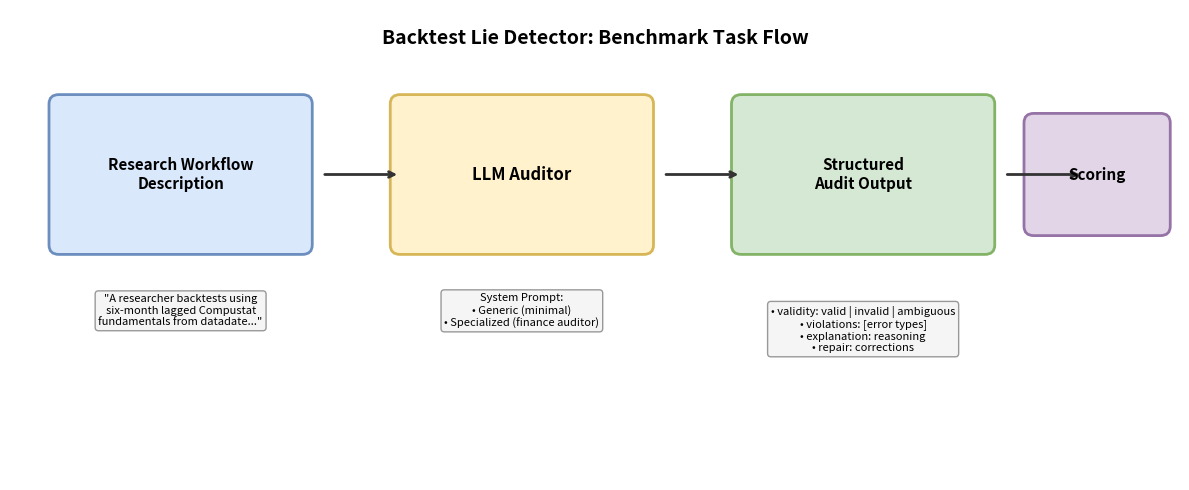

This chart was generated by the following Python code: (Note: this script raises an exception after producing the figure.)
"""
Generate workflow diagrams for the IEEE CIFEr paper.
These replace the Draw.io diagrams with matplotlib-generated PNG figures.
"""

import matplotlib.pyplot as plt
import matplotlib.patches as mpatches
from matplotlib.patches import FancyBboxPatch, FancyArrowPatch
import numpy as np

def create_task_flow_diagram():
    """Create the benchmark task flow diagram."""
    fig, ax = plt.subplots(1, 1, figsize=(12, 5))
    ax.set_xlim(0, 12)
    ax.set_ylim(0, 5)
    ax.axis('off')
    
    # Title
    ax.text(6, 4.7, 'Backtest Lie Detector: Benchmark Task Flow', 
            ha='center', va='center', fontsize=14, fontweight='bold')
    
    # Box 1: Research Workflow
    box1 = FancyBboxPatch((0.5, 2.5), 2.5, 1.5, boxstyle="round,pad=0.1",
                          facecolor='#dae8fc', edgecolor='#6c8ebf', linewidth=2)
    ax.add_patch(box1)
    ax.text(1.75, 3.25, 'Research Workflow\nDescription', ha='center', va='center', 
            fontsize=11, fontweight='bold')
    
    # Example text below box 1
    ax.text(1.75, 1.8, '"A researcher backtests using\nsix-month lagged Compustat\nfundamentals from datadate..."', 
            ha='center', va='center', fontsize=8, style='italic',
            bbox=dict(boxstyle='round', facecolor='#f5f5f5', edgecolor='#999999'))
    
    # Arrow 1
    ax.annotate('', xy=(4, 3.25), xytext=(3.2, 3.25),
                arrowprops=dict(arrowstyle='->', lw=2, color='#333333'))
    
    # Box 2: LLM Auditor
    box2 = FancyBboxPatch((4, 2.5), 2.5, 1.5, boxstyle="round,pad=0.1",
                          facecolor='#fff2cc', edgecolor='#d6b656', linewidth=2)
    ax.add_patch(box2)
    ax.text(5.25, 3.25, 'LLM Auditor', ha='center', va='center', 
            fontsize=12, fontweight='bold')
    
    # Prompt options below box 2
    ax.text(5.25, 1.8, 'System Prompt:\n• Generic (minimal)\n• Specialized (finance auditor)', 
            ha='center', va='center', fontsize=8,
            bbox=dict(boxstyle='round', facecolor='#f5f5f5', edgecolor='#999999'))
    
    # Arrow 2
    ax.annotate('', xy=(7.5, 3.25), xytext=(6.7, 3.25),
                arrowprops=dict(arrowstyle='->', lw=2, color='#333333'))
    
    # Box 3: Structured Output
    box3 = FancyBboxPatch((7.5, 2.5), 2.5, 1.5, boxstyle="round,pad=0.1",
                          facecolor='#d5e8d4', edgecolor='#82b366', linewidth=2)
    ax.add_patch(box3)
    ax.text(8.75, 3.25, 'Structured\nAudit Output', ha='center', va='center', 
            fontsize=11, fontweight='bold')
    
    # Output fields below box 3
    ax.text(8.75, 1.6, '• validity: valid | invalid | ambiguous\n• violations: [error types]\n• explanation: reasoning\n• repair: corrections', 
            ha='center', va='center', fontsize=8,
            bbox=dict(boxstyle='round', facecolor='#f5f5f5', edgecolor='#999999'))
    
    # Arrow 3
    ax.annotate('', xy=(11, 3.25), xytext=(10.2, 3.25),
                arrowprops=dict(arrowstyle='->', lw=2, color='#333333'))
    
    # Box 4: Scoring
    box4 = FancyBboxPatch((10.5, 2.7), 1.3, 1.1, boxstyle="round,pad=0.1",
                          facecolor='#e1d5e7', edgecolor='#9673a6', linewidth=2)
    ax.add_patch(box4)
    ax.text(11.15, 3.25, 'Scoring', ha='center', va='center', 
            fontsize=11, fontweight='bold')
    
    plt.tight_layout()
    plt.savefig('figures/benchmark_task_flow.png', dpi=150, bbox_inches='tight', 
                facecolor='white', edgecolor='none')
    plt.close()
    print("Saved figures/benchmark_task_flow.png")


def create_taxonomy_diagram():
    """Create the point-in-time error taxonomy diagram."""
    fig, ax = plt.subplots(1, 1, figsize=(14, 8))
    ax.set_xlim(0, 14)
    ax.set_ylim(0, 8)
    ax.axis('off')
    
    # Title
    ax.text(7, 7.7, 'Point-in-Time Error Taxonomy: Four Benchmark Modules', 
            ha='center', va='center', fontsize=16, fontweight='bold')
    
    # Central node
    circle = plt.Circle((7, 5.5), 1, color='#ffe6cc', ec='#d79b00', linewidth=2)
    ax.add_patch(circle)
    ax.text(7, 5.5, 'Point-in-Time\nValidity Errors\n(141 Cases)', 
            ha='center', va='center', fontsize=10, fontweight='bold')
    
    # Module 1: Ticker Time Machine (top left)
    box1 = FancyBboxPatch((1, 6.5), 3.5, 0.8, boxstyle="round,pad=0.05",
                          facecolor='#dae8fc', edgecolor='#6c8ebf', linewidth=2)
    ax.add_patch(box1)
    ax.text(2.75, 6.9, 'Ticker Time Machine (48)', ha='center', va='center', 
            fontsize=11, fontweight='bold')
    
    # Details for module 1
    ax.text(2.75, 5.9, '• Ticker reassignment (S: Sears→Sprint)\n• FB→META June 2022 transition\n• GOOG vs GOOGL share class\n• Corporate spinoffs', 
            ha='center', va='center', fontsize=8,
            bbox=dict(boxstyle='round', facecolor='#f5f5f5', edgecolor='#666666'))
    
    # Line from center to module 1
    ax.plot([6, 4.5], [5.8, 6.5], 'k-', lw=2)
    
    # Module 2: Filing Clock (top right)
    box2 = FancyBboxPatch((9.5, 6.5), 3.5, 0.8, boxstyle="round,pad=0.05",
                          facecolor='#d5e8d4', edgecolor='#82b366', linewidth=2)
    ax.add_patch(box2)
    ax.text(11.25, 6.9, 'Filing Clock (31)', ha='center', va='center', 
            fontsize=11, fontweight='bold')
    
    # Details for module 2
    ax.text(11.25, 5.9, '• EDGAR acceptance timestamp\n• Filing date vs acceptance time\n• 5:30 PM same-day rules\n• Timezone errors', 
            ha='center', va='center', fontsize=8,
            bbox=dict(boxstyle='round', facecolor='#f5f5f5', edgecolor='#666666'))
    
    # Line from center to module 2
    ax.plot([8, 9.5], [5.8, 6.5], 'k-', lw=2)
    
    # Module 3: Accounting Availability (bottom left)
    box3 = FancyBboxPatch((1, 3.5), 3.5, 0.8, boxstyle="round,pad=0.05",
                          facecolor='#fff2cc', edgecolor='#d6b656', linewidth=2)
    ax.add_patch(box3)
    ax.text(2.75, 3.9, 'Accounting Availability (24)', ha='center', va='center', 
            fontsize=11, fontweight='bold')
    
    # Details for module 3
    ax.text(2.75, 2.9, '• Datadate vs filing date\n• Compustat PIT vs current\n• Restatement leakage\n• IBES forecast timing', 
            ha='center', va='center', fontsize=8,
            bbox=dict(boxstyle='round', facecolor='#f5f5f5', edgecolor='#666666'))
    
    # Line from center to module 3
    ax.plot([6, 4.5], [5.2, 4.3], 'k-', lw=2)
    
    # Module 4: Survivorship & Delisting (bottom right)
    box4 = FancyBboxPatch((9.5, 3.5), 3.5, 0.8, boxstyle="round,pad=0.05",
                          facecolor='#e1d5e7', edgecolor='#9673a6', linewidth=2)
    ax.add_patch(box4)
    ax.text(11.25, 3.9, 'Survivorship & Delisting (38)', ha='center', va='center', 
            fontsize=11, fontweight='bold')
    
    # Details for module 4
    ax.text(11.25, 2.9, '• Universe construction bias\n• DLRET handling\n• Index announce vs effective\n• M&A timing', 
            ha='center', va='center', fontsize=8,
            bbox=dict(boxstyle='round', facecolor='#f5f5f5', edgecolor='#666666'))
    
    # Line from center to module 4
    ax.plot([8, 9.5], [5.2, 4.3], 'k-', lw=2)
    
    # Case Tags section
    ax.text(7, 1.8, 'Calibration Case Tags', ha='center', va='center', 
            fontsize=12, fontweight='bold')
    
    # Tag boxes
    tags = [
        ('trap_valid\n(22 cases)', '#d5e8d4', '#82b366', 2),
        ('ambiguous\n(14 cases)', '#fff2cc', '#d6b656', 5),
        ('false_valid_trap\n(16 cases)', '#f8cecc', '#b85450', 8),
        ('near_miss\n(17 cases)', '#e1d5e7', '#9673a6', 11),
    ]
    
    for label, fc, ec, x in tags:
        box = FancyBboxPatch((x, 0.6), 2.5, 0.9, boxstyle="round,pad=0.05",
                              facecolor=fc, edgecolor=ec, linewidth=1.5)
        ax.add_patch(box)
        ax.text(x + 1.25, 1.05, label, ha='center', va='center', fontsize=9)
    
    plt.tight_layout()
    plt.savefig('figures/point_in_time_taxonomy.png', dpi=150, bbox_inches='tight',
                facecolor='white', edgecolor='none')
    plt.close()
    print("Saved figures/point_in_time_taxonomy.png")


def create_safety_tradeoff_diagram():
    """Create the safety-utility tradeoff diagram."""
    fig, ax = plt.subplots(1, 1, figsize=(12, 7))
    ax.set_xlim(0, 12)
    ax.set_ylim(0, 7)
    ax.axis('off')
    
    # Title
    ax.text(6, 6.7, 'Safety-Utility Tradeoff in LLM Workflow Auditing', 
            ha='center', va='center', fontsize=16, fontweight='bold')
    
    # Generic Prompt Box
    box1 = FancyBboxPatch((0.5, 3.5), 5, 2.8, boxstyle="round,pad=0.1",
                          facecolor='#dae8fc', edgecolor='#6c8ebf', linewidth=2)
    ax.add_patch(box1)
    ax.text(3, 6, 'Generic Prompt', ha='center', va='center', 
            fontsize=14, fontweight='bold')
    ax.text(3, 5.4, 'Accuracy: 83.0%', ha='center', va='center', 
            fontsize=12, fontweight='bold', color='#27ae60')
    ax.text(3, 4.9, 'False Valid Rate: 4.7%', ha='center', va='center', 
            fontsize=12, fontweight='bold', color='#e74c3c')
    ax.text(3, 4.4, 'Trap Cases Missed: 3/16', ha='center', va='center', fontsize=11)
    ax.text(3, 3.8, 'Best for: Initial screening\nwhen false alarms are costly', 
            ha='center', va='center', fontsize=10, style='italic')
    
    # VS
    ax.text(6, 4.9, 'vs', ha='center', va='center', fontsize=20, fontweight='bold')
    
    # Specialized Prompt Box
    box2 = FancyBboxPatch((6.5, 3.5), 5, 2.8, boxstyle="round,pad=0.1",
                          facecolor='#d5e8d4', edgecolor='#82b366', linewidth=2)
    ax.add_patch(box2)
    ax.text(9, 6, 'Specialized Finance Auditor', ha='center', va='center', 
            fontsize=14, fontweight='bold')
    ax.text(9, 5.4, 'Accuracy: 80.9%', ha='center', va='center', 
            fontsize=12, fontweight='bold', color='#f39c12')
    ax.text(9, 4.9, 'False Valid Rate: 0.0%', ha='center', va='center', 
            fontsize=12, fontweight='bold', color='#27ae60')
    ax.text(9, 4.4, 'Trap Cases Missed: 0/16', ha='center', va='center', fontsize=11)
    ax.text(9, 3.8, 'Best for: High-stakes auditing\nwhen false approvals are costly', 
            ha='center', va='center', fontsize=10, style='italic')
    
    # Key Insight Box
    box3 = FancyBboxPatch((1.5, 1), 9, 2, boxstyle="round,pad=0.1",
                          facecolor='#fff2cc', edgecolor='#d6b656', linewidth=2)
    ax.add_patch(box3)
    ax.text(6, 2.7, 'Key Insight', ha='center', va='center', 
            fontsize=12, fontweight='bold')
    ax.text(6, 1.9, 'The optimal prompt depends on the loss function:\n'
            '• If false alarms are costly → Use generic prompt\n'
            '• If false approvals are costly → Use specialized prompt\n'
            'Both dramatically outperform rule-based baselines (81-100% false valid rate)', 
            ha='center', va='center', fontsize=10)
    
    # Scale
    ax.annotate('', xy=(10.5, 0.4), xytext=(1.5, 0.4),
                arrowprops=dict(arrowstyle='<->', lw=2, color='#333333'))
    ax.text(1.5, 0.1, 'Higher Utility\n(Accuracy)', ha='center', va='center', 
            fontsize=9, style='italic')
    ax.text(10.5, 0.1, 'Higher Safety\n(Lower FVR)', ha='center', va='center', 
            fontsize=9, style='italic')
    
    plt.tight_layout()
    plt.savefig('figures/safety_utility_tradeoff.png', dpi=150, bbox_inches='tight',
                facecolor='white', edgecolor='none')
    plt.close()
    print("Saved figures/safety_utility_tradeoff.png")


if __name__ == "__main__":
    print("Generating paper diagrams...")
    create_task_flow_diagram()
    create_taxonomy_diagram()
    create_safety_tradeoff_diagram()
    print("\nAll diagrams generated successfully!")
